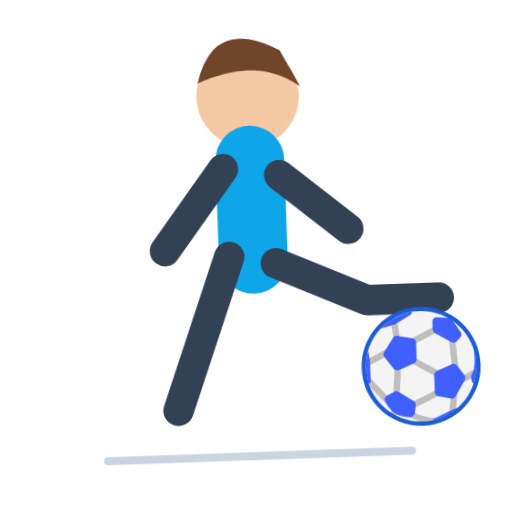
t = 0.00 s
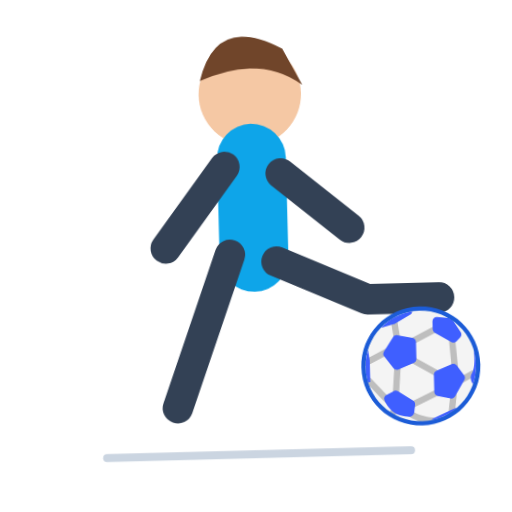
t = 0.40 s
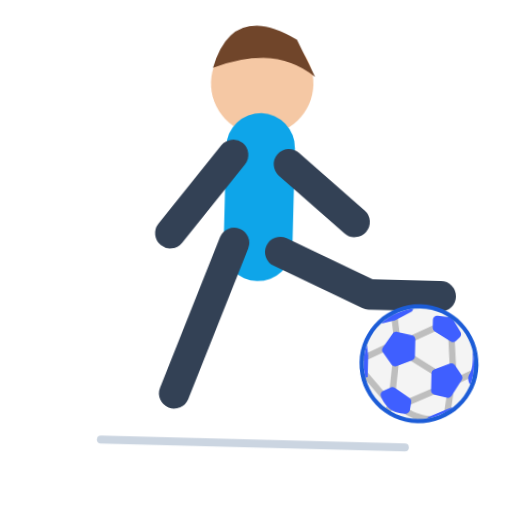
t = 1.20 s
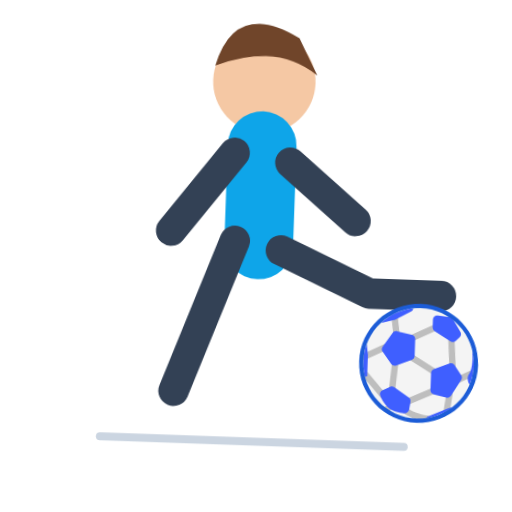
t = 1.60 s
t = 2.00 s: frame unchanged from t = 1.20 s, image omitted
t = 2.80 s: frame unchanged from t = 0.40 s, image omitted

The animated SVG that drew these frames (rendered in a browser with its animation timeline set to each time). Animation: 1 CSS @keyframes rule; one cycle of 3.20 s, repeats indefinitely.

<svg xmlns="http://www.w3.org/2000/svg" viewBox="0 0 320 320" role="img"><title>kick</title><style>@media(prefers-reduced-motion:no-preference){.art{transform-origin:160px 210px;animation:float 3.2s ease-in-out infinite}@keyframes float{0%,100%{transform:translateY(0) rotate(-2deg)}50%{transform:translateY(-9px) rotate(2deg)}}}</style><g class="art"><circle cx="160" cy="60" r="32" fill="#F5C8A4"/><path d="M129 51Q140 9 181 32L193 55Q167 35 129 51" fill="#70452A"/><path d="M160 100V162" fill="none" stroke="#0EA5E9" stroke-width="43" stroke-linecap="round" stroke-linejoin="round"/><path d="M145 160L110 255M174 165L230 190L275 190M143 105L105 155M178 110L220 145" fill="none" stroke="#334155" stroke-width="19" stroke-linecap="round" stroke-linejoin="round"/><path d="M65 285H255" fill="none" stroke="#CBD5E1" stroke-width="5" stroke-linecap="round" stroke-linejoin="round"/><svg viewBox="0 0 32 32" fill="none" xmlns="http://www.w3.org/2000/svg" x="220" y="190" width="85" height="85">
<circle cx="15.9998" cy="16.0001" r="13.5272" fill="#F4F4F4"/>
<path d="M10.7426 5.3942C10.7036 5.12083 10.4503 4.93088 10.177 4.96993L9.68198 5.04064C9.5507 5.0594 9.43225 5.12953 9.35269 5.23562C9.27312 5.3417 9.23896 5.47505 9.25771 5.60633L9.75771 9.10633C9.79676 9.3797 10.05 9.56965 10.3234 9.53059L10.8184 9.45988C10.9496 9.44113 11.0681 9.37099 11.1477 9.26491C11.2272 9.15882 11.2614 9.02547 11.2426 8.8942L10.7426 5.3942Z" fill="#BEBEBE"/>
<path d="M19.8356 7.05305C19.7121 6.80606 19.4118 6.70595 19.1648 6.82944L14.1648 9.32944C13.9178 9.45294 13.8177 9.75327 13.9412 10.0003L14.1648 10.4475C14.2241 10.5661 14.3281 10.6563 14.4539 10.6982C14.5797 10.7401 14.717 10.7304 14.8356 10.6711L19.8356 8.17108C19.9542 8.11178 20.0444 8.00779 20.0863 7.88198C20.1283 7.75618 20.1185 7.61887 20.0592 7.50026L19.8356 7.05305Z" fill="#BEBEBE"/>
<path d="M24.2481 9.944C24.2381 9.81176 24.176 9.6889 24.0755 9.60243C23.975 9.51596 23.8442 9.47297 23.712 9.48292L23.2134 9.52043C22.938 9.54114 22.7316 9.78117 22.7523 10.0565L23.2523 16.7025C23.2622 16.8348 23.3243 16.9576 23.4248 17.0441C23.5254 17.1306 23.6562 17.1736 23.7884 17.1636L24.287 17.1261C24.5623 17.1054 24.7688 16.8654 24.7481 16.59L24.2481 9.944Z" fill="#BEBEBE"/>
<path d="M9.33558 11.553C9.21209 11.3061 8.91175 11.2059 8.66476 11.3294L2.84197 14.2408C2.68856 14.3175 2.58517 14.4675 2.56807 14.6382C2.555 14.7686 2.54379 14.8995 2.53446 15.0309C2.52811 15.1203 2.54591 15.2098 2.58599 15.2899L2.66476 15.4475C2.78826 15.6945 3.08859 15.7946 3.33558 15.6711L9.33558 12.6711C9.45419 12.6118 9.54438 12.5078 9.58632 12.382C9.62825 12.2562 9.6185 12.1189 9.55919 12.0003L9.33558 11.553Z" fill="#BEBEBE"/>
<path d="M14.3781 13.8524C14.1396 13.7133 13.8334 13.7939 13.6943 14.0324L13.4423 14.4643C13.3755 14.5788 13.3569 14.7152 13.3907 14.8435C13.4244 14.9717 13.5077 15.0813 13.6223 15.1481L19.6223 18.6481C19.7368 18.7149 19.8732 18.7335 20.0015 18.6997C20.1297 18.666 20.2393 18.5827 20.3061 18.4681L20.558 18.0363C20.6972 17.7977 20.6166 17.4916 20.3781 17.3524L14.3781 13.8524Z" fill="#BEBEBE"/>
<path d="M10.2926 15.4812C10.1604 15.4702 10.0293 15.5122 9.92807 15.5978C9.82684 15.6835 9.76378 15.8058 9.75276 15.938L9.25276 21.938C9.22983 22.2132 9.43433 22.4548 9.70951 22.4778L10.2078 22.5193C10.3399 22.5303 10.4711 22.4884 10.5723 22.4027C10.6735 22.3171 10.7366 22.1947 10.7476 22.0625L11.2476 16.0625C11.2705 15.7874 11.066 15.5457 10.7908 15.5228L10.2926 15.4812Z" fill="#BEBEBE"/>
<path d="M28.8356 17.5531C28.7763 17.4344 28.6723 17.3442 28.5465 17.3023C28.4207 17.2604 28.2834 17.2701 28.1648 17.3294L25.1648 18.8294C24.9178 18.9529 24.8177 19.2533 24.9412 19.5003L25.1648 19.9475C25.2241 20.0661 25.3281 20.1563 25.4539 20.1982C25.5797 20.2401 25.717 20.2304 25.8356 20.1711L28.8356 18.6711C29.0826 18.5476 29.1827 18.2473 29.0592 18.0003L28.8356 17.5531Z" fill="#BEBEBE"/>
<path d="M4.05764 18.4985C3.96893 18.4 3.8447 18.3407 3.71228 18.3337C3.57985 18.3267 3.45008 18.3727 3.35151 18.4614L3.04067 18.7411C2.90368 18.8644 2.84562 19.0531 2.8896 19.2321C2.90411 19.2911 2.919 19.35 2.93428 19.4088C2.95445 19.4863 2.99295 19.5578 3.04653 19.6173L7.4427 24.502C7.62743 24.7072 7.94358 24.7239 8.14883 24.5392L8.52048 24.2047C8.61905 24.116 8.67834 23.9917 8.68531 23.8593C8.69228 23.7269 8.64635 23.5971 8.55764 23.4985L4.05764 18.4985Z" fill="#BEBEBE"/>
<path d="M20.8494 21.5637C20.7938 21.4433 20.6927 21.3499 20.5683 21.3041C20.4438 21.2583 20.3063 21.2637 20.1859 21.3193L13.6859 24.3193C13.5655 24.3749 13.4721 24.476 13.4262 24.6004C13.3804 24.7249 13.3859 24.8624 13.4414 24.9828L13.651 25.4368C13.7667 25.6875 14.0637 25.797 14.3145 25.6812L20.8145 22.6812C21.0652 22.5655 21.1746 22.2684 21.0589 22.0177L20.8494 21.5637Z" fill="#BEBEBE"/>
<path d="M23.3141 22.4731C23.0401 22.4389 22.7902 22.6332 22.756 22.9072L22.256 26.9072C22.2395 27.0388 22.276 27.1716 22.3574 27.2762C22.4388 27.3809 22.5585 27.4489 22.6901 27.4654L22.8808 27.4892C22.9958 27.5036 23.1123 27.4776 23.2102 27.4156C23.3284 27.3408 23.4454 27.2642 23.561 27.1859C23.6803 27.1051 23.7589 26.9768 23.7768 26.8339L24.2444 23.0933C24.2608 22.9617 24.2243 22.829 24.1429 22.7243C24.0615 22.6196 23.9418 22.5516 23.8103 22.5351L23.3141 22.4731Z" fill="#BEBEBE"/>
<path d="M9.67695 25.9699C9.58318 25.8762 9.45601 25.8235 9.3234 25.8235C9.19079 25.8235 9.06361 25.8762 8.96984 25.9699L8.45909 26.4807C8.35308 26.5867 8.30023 26.7347 8.31511 26.8838C8.32998 27.033 8.411 27.1676 8.53584 27.2506C8.68337 27.3487 8.83293 27.4439 8.98446 27.5363C9.18148 27.6564 9.43507 27.626 9.59821 27.4629L10.0305 27.0306C10.2258 26.8353 10.2258 26.5187 10.0305 26.3235L9.67695 25.9699Z" fill="#BEBEBE"/>
<path d="M13.4502 26.4003C13.3441 26.3207 13.2107 26.2865 13.0795 26.3053C12.9482 26.324 12.8297 26.3942 12.7502 26.5003L12.4502 26.9003C12.2845 27.1212 12.3293 27.4346 12.5502 27.6003C13.6484 28.4239 14.9584 28.9569 16.1204 29.2846C16.3498 29.3493 16.5751 29.4065 16.7937 29.4566C16.8415 29.4675 16.8907 29.4714 16.9397 29.468C17.5466 29.4263 18.1426 29.3444 18.7251 29.225C18.9697 29.1749 19.1398 28.9519 19.1236 28.7028C19.1075 28.4536 18.9099 28.2546 18.6609 28.2365C18.1344 28.1983 17.3685 28.0781 16.5276 27.8409C15.4737 27.5437 14.3519 27.0766 13.4502 26.4003Z" fill="#BEBEBE"/>
<path d="M7.24254 6.68937L9.87212 6.03198C9.95701 6.01076 10.0387 5.97849 10.1152 5.93599L13.7745 3.90306C14.0736 3.73692 14.2583 3.43612 14.2855 3.11206C11.427 3.48866 8.86128 4.79396 6.90119 6.71497C7.01188 6.72587 7.12688 6.71829 7.24254 6.68937Z" fill="#3F5FFF"/>
<path d="M3.50463 19.599C3.17603 18.4561 3 17.2486 3 16C3 14.5732 3.22986 13.2001 3.65457 11.9157L4 14.3976V19.5L3.50463 19.599Z" fill="#3F5FFF"/>
<path d="M24.3596 25.9562C22.6275 27.412 20.5101 28.4242 18.1824 28.8176L18.5 28.5L23 26.5L24.3596 25.9562Z" fill="#3F5FFF"/>
<path d="M28.5234 12.5C28.834 13.6136 29 14.7874 29 16C29 17.6165 28.705 19.164 28.1658 20.5918C27.7362 19.963 27.3666 18.9502 28 18C28.8 16.8 28.6667 13.8333 28.5 12.5H28.5234Z" fill="#3F5FFF"/>
<path d="M22.8081 4.92313C23.2004 5.16474 23.5788 5.42661 23.942 5.70728L25.5784 8.32542C25.8252 8.72029 25.7668 9.23325 25.4375 9.56252L24.5521 10.4479C24.2276 10.7724 23.724 10.8344 23.3305 10.5983L19.4855 8.29131C19.1843 8.11059 19 7.78508 19 7.43382V5.61727C19 5.02126 19.5181 4.55757 20.1104 4.62339L22.8081 4.92313Z" fill="#3F5FFF"/>
<path d="M9.62852 9.05723L7.39246 12.4113C7.15728 12.7641 7.17012 13.2268 7.42451 13.566L9.54017 16.3869C9.81147 16.7486 10.2917 16.8833 10.7116 16.7154L14.3714 15.2515C14.751 15.0996 15 14.7319 15 14.323V10.3198C15 9.84313 14.6635 9.43272 14.1961 9.33923L10.6567 8.63135C10.2593 8.55187 9.8533 8.72006 9.62852 9.05723Z" fill="#3F5FFF"/>
<path d="M14.4109 25.1239L14.1495 26.9535C14.0683 27.5219 13.5209 27.9436 12.9489 27.8957C11.7785 27.7977 10.0844 27.5844 9 26.5C7.90081 25.4008 7.4281 24.4806 7.18838 23.7394C7.04961 23.3104 7.27982 22.8601 7.68316 22.6584L9.48094 21.7595C9.80192 21.5991 10.1843 21.6229 10.4829 21.8219L13.9756 24.1504C14.296 24.364 14.4653 24.7427 14.4109 25.1239Z" fill="#3F5FFF"/>
<path d="M19 22.1978V18.177C19 17.7681 19.249 17.4004 19.6286 17.2486L23.2711 15.7915C23.699 15.6204 24.1884 15.7638 24.4563 16.1388L26.1189 18.4665C26.3503 18.7905 26.3675 19.2208 26.1627 19.5622L23.8708 23.382C23.6494 23.7511 23.2166 23.937 22.7964 23.8437L19.7831 23.174C19.3255 23.0723 19 22.6665 19 22.1978Z" fill="#3F5FFF"/>
<path fill-rule="evenodd" clip-rule="evenodd" d="M30 16C30 23.732 23.732 30 16 30C8.26801 30 2 23.732 2 16C2 8.26801 8.26801 2 16 2C23.732 2 30 8.26801 30 16ZM16 29C23.1797 29 29 23.1797 29 16C29 8.8203 23.1797 3 16 3C8.8203 3 3 8.8203 3 16C3 23.1797 8.8203 29 16 29Z" fill="#1C5CD7"/>
</svg>
</g></svg>
